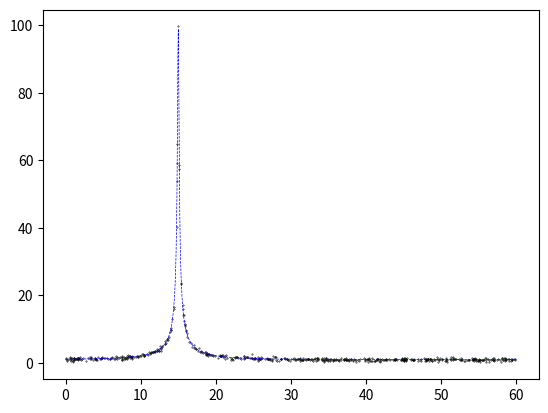

Reproduce this figure in Python.
import numpy as np
import pandas as pd
import matplotlib.pyplot as plt

sigmal = 1
sigmae = 0.3
N=650
np.random.seed(1)
#generate single lens data
u0 = 0.01; te = 10;t0 = 15;
t = np.random.uniform(0,60,N)
tt = np.linspace(0,60,1000)
e = np.random.normal(0,sigmae,N)

def MT(t,u0,t0,te):

    mt = ((u0**2) + (((t-t0)/te)**2) + 2)/(np.sqrt((u0**2)+((t-t0)/te)**2)*np.sqrt(((u0**2) + ((t-t0)/te)**2)+4))

    return mt


y = MT(t,u0,t0,te) + e;
data = {'t':t,'A':y}
single_data = pd.DataFrame(data)
single_data.to_csv('single_data.csv',index=False)

if(1):
    plt.figure()
    plt.plot(t,y,"k.",markersize=0.7)
    plt.plot(tt,MT(tt,u0,t0,te),'b--',linewidth=0.5)
    plt.show()
